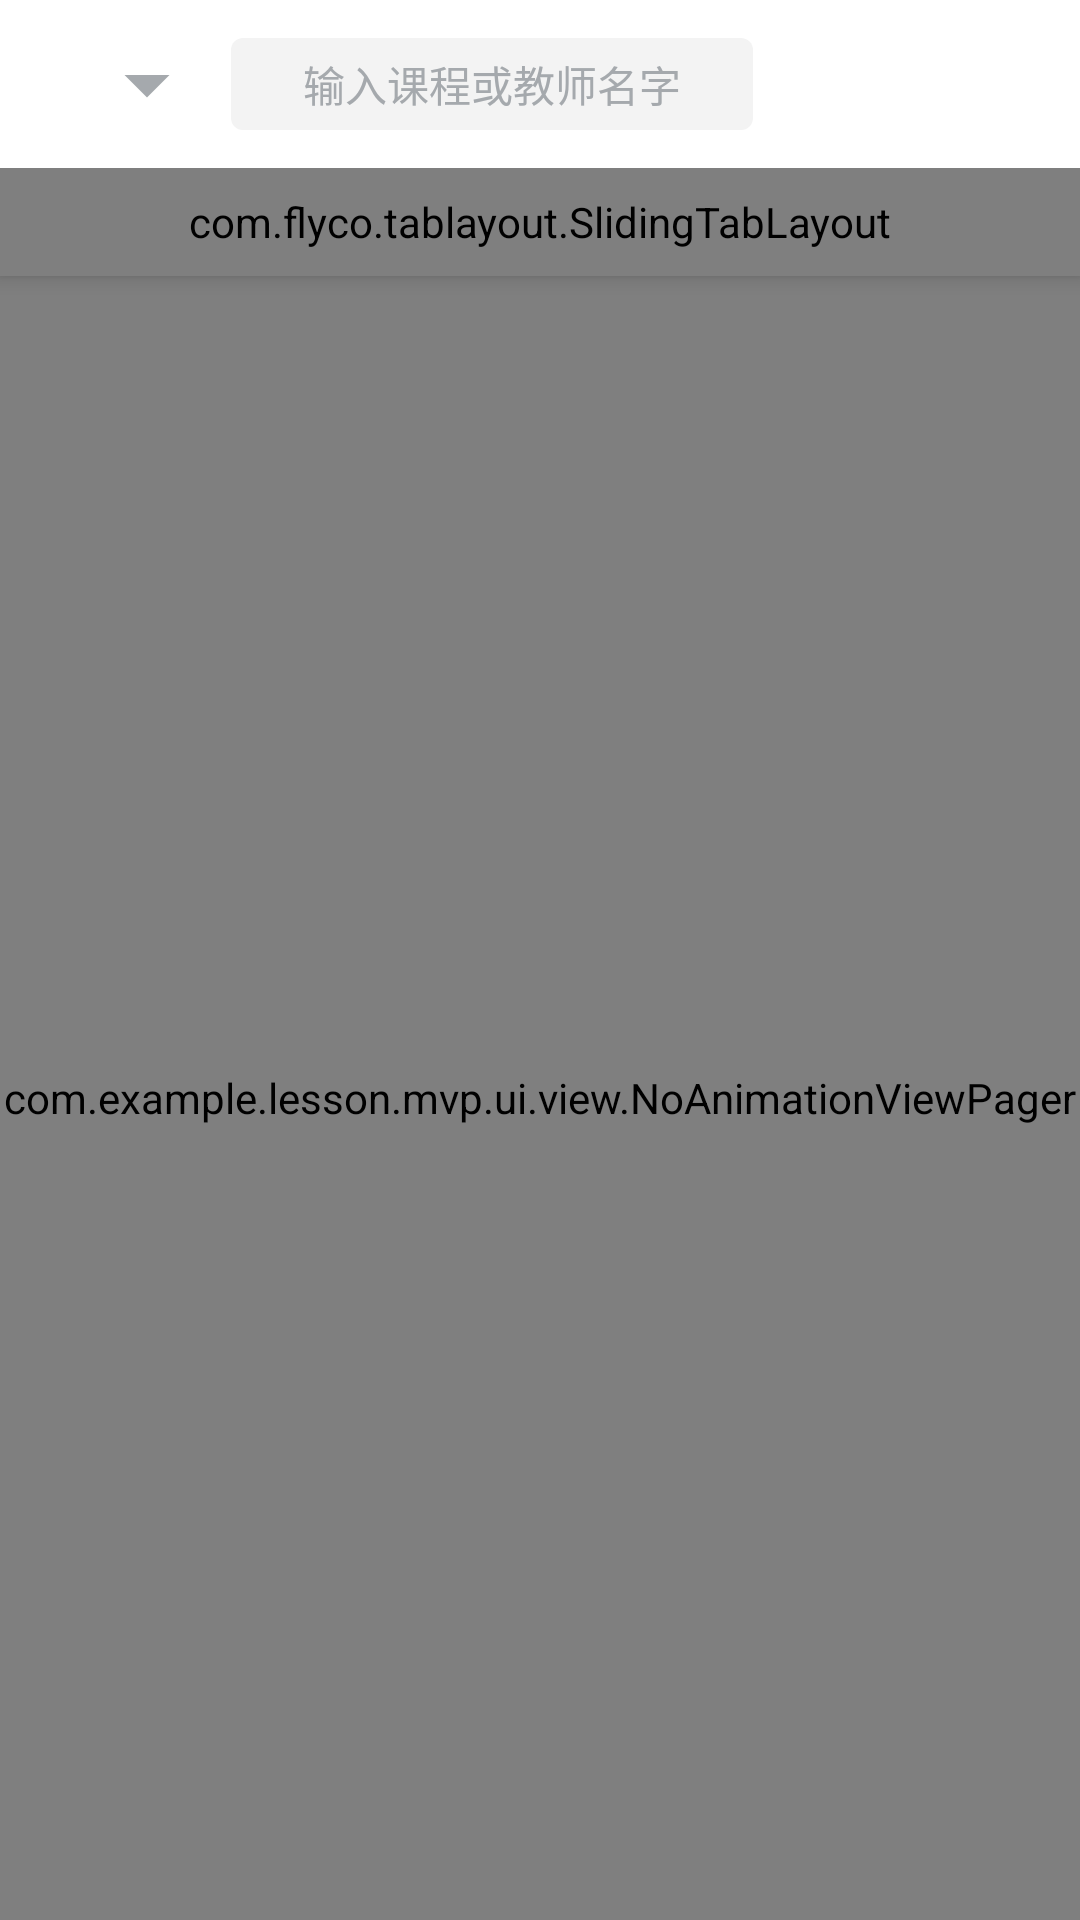

Layout XML and referenced resources for this Android screen:
<!-- AndroidManifest.xml: application theme AppTheme -->
<!-- res/layout/fragment_home.xml -->
<?xml version="1.0" encoding="utf-8"?>
<LinearLayout xmlns:android="http://schemas.android.com/apk/res/android"
    xmlns:app="http://schemas.android.com/apk/res-auto"
    xmlns:tools="http://schemas.android.com/tools"
    android:layout_width="match_parent"
    android:layout_height="match_parent"
    android:orientation="vertical">

    <android.support.design.widget.CoordinatorLayout
        android:layout_width="match_parent"
        android:layout_height="match_parent">

        <android.support.design.widget.AppBarLayout
            android:layout_width="match_parent"
            android:layout_height="wrap_content">

            <android.support.v7.widget.Toolbar
                android:id="@+id/toolbar"
                android:layout_width="match_parent"
                android:layout_height="?attr/actionBarSize"
                android:background="@color/white">

                <LinearLayout
                    android:id="@+id/main_toolbar_item"
                    android:layout_width="match_parent"
                    android:layout_height="wrap_content"
                    android:orientation="horizontal">

                    <LinearLayout
                        android:id="@+id/ll_choose"
                        android:layout_width="wrap_content"
                        android:layout_height="wrap_content"
                        android:orientation="horizontal">

                        <TextView
                            android:id="@+id/toolbar_text"
                            android:layout_width="wrap_content"
                            android:layout_height="wrap_content"
                            android:layout_gravity="center"
                            android:text="   "
                            android:textColor="#353F49"
                            android:textSize="20sp"
                            android:textStyle="bold" />

                        <ImageView
                            android:layout_width="wrap_content"
                            android:layout_height="wrap_content"
                            android:layout_gravity="center"
                            android:src="@drawable/ic_down" />

                    </LinearLayout>

                    <LinearLayout
                        android:id="@+id/search_layout"
                        android:layout_width="wrap_content"
                        android:layout_height="wrap_content"
                        android:layout_gravity="center"
                        android:layout_marginLeft="10dp"
                        android:background="@drawable/main_search_background"
                        android:gravity="center">

                        <TextView
                            android:layout_width="wrap_content"
                            android:layout_height="wrap_content"
                            android:drawableLeft="@drawable/search_icon"
                            android:drawablePadding="2dp"
                            android:text="@string/toolbar_search_text"
                            android:textColor="#A5A9AD" />

                    </LinearLayout>


                </LinearLayout>

            </android.support.v7.widget.Toolbar>

            <com.flyco.tablayout.SlidingTabLayout
                android:id="@+id/tab_home"
                android:layout_width="match_parent"
                android:layout_height="36dp"
                android:background="@color/white"
                app:tl_indicator_corner_radius="1dp"
                app:tl_indicator_height="2dp"
                app:tl_indicator_width_equal_title="true"
                app:tl_tab_padding="14dp"
                app:tl_tab_space_equal="false"
                app:tl_textBold="BOTH"
                app:tl_textSelectColor="#0CB65B"
                app:tl_textUnselectColor="#373C40"
                app:tl_textsize="16sp" />

        </android.support.design.widget.AppBarLayout>

        <com.example.lesson.mvp.ui.view.NoAnimationViewPager
            android:id="@+id/vp_content"
            android:layout_width="match_parent"
            android:layout_height="match_parent"
            app:layout_behavior="@string/appbar_scrolling_view_behavior" />

    </android.support.design.widget.CoordinatorLayout>

</LinearLayout>
<!-- resources referenced by this layout -->
<resources>
  <color name="white">#FFFFFF</color>
  <!-- drawable ic_down (drawable) -->
  <vector android:height="36dp" android:tint="#A5A9AD
  "
      android:viewportHeight="24.0" android:viewportWidth="24.0"
      android:width="36dp" xmlns:android="http://schemas.android.com/apk/res/android">
      <path android:fillColor="#FF000000" android:pathData="M7,10l5,5 5,-5z"/>
  </vector>
  <!-- drawable main_search_background (drawable) -->
  <?xml version="1.0" encoding="utf-8"?>
  <shape xmlns:android="http://schemas.android.com/apk/res/android">
  
      <corners android:radius="4dp"/>
      <padding
          android:bottom="5dp"
          android:left="24dp"
          android:right="24dp"
          android:top="5dp"/>
      <solid android:color="#F3F3F3"/>
  </shape>
  <string name="toolbar_search_text">输入课程或教师名字</string>
  <style name="AppTheme" parent="Theme.AppCompat.Light.NoActionBar">
          
          <item name="colorPrimary">@color/colorPrimary</item>
          <item name="colorPrimaryDark">@color/colorPrimaryDark</item>
          <item name="colorAccent">@color/colorAccent</item>
          <item name="android:windowAnimationStyle">@style/Animation_Activity</item>
      </style>
  <color name="colorPrimary">#3FA862</color>
  <color name="colorPrimaryDark">#3FA862</color>
  <color name="colorAccent">#FF4081</color>
  <style name="Animation_Activity">
          <item name="android:activityOpenEnterAnimation">@anim/translate_right_to_center</item>
          <item name="android:activityOpenExitAnimation">@anim/translate_center_to_left</item>
          <item name="android:activityCloseEnterAnimation">@anim/translate_left_to_center</item>
          <item name="android:activityCloseExitAnimation">@anim/translate_center_to_right</item>
      </style>
</resources>
